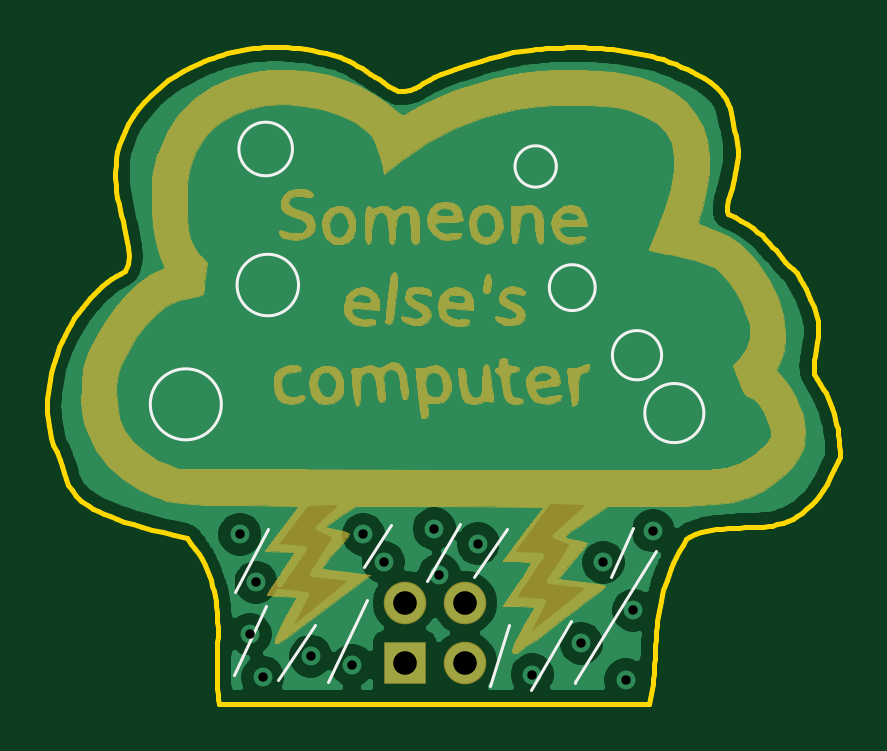
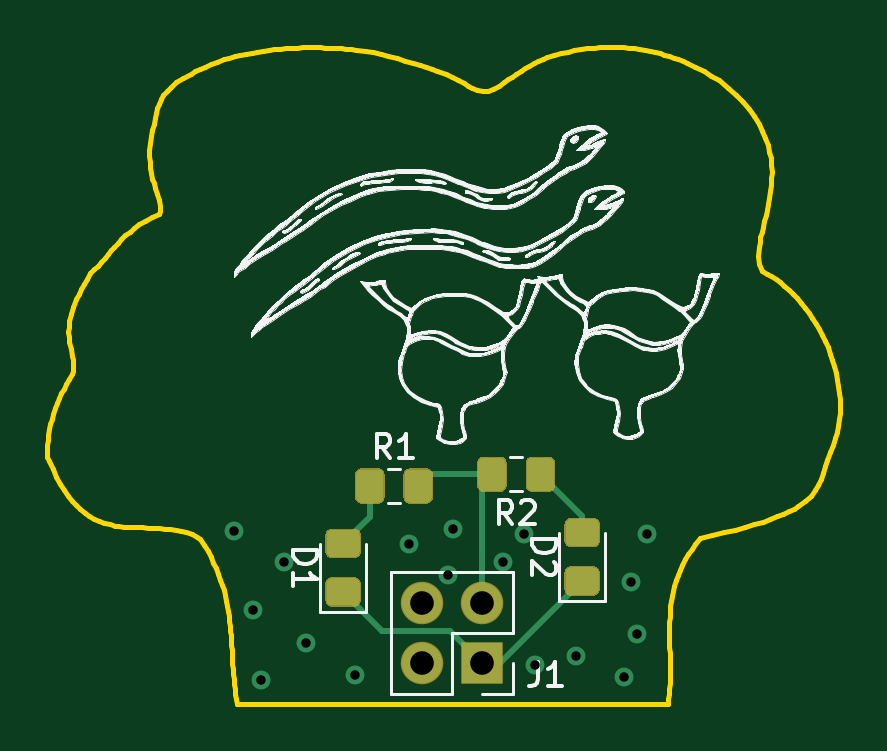
Circuit board: 11 layer files. Board 33.6 x 27.8 mm.
- bottom_copper: cloud-demo-B_Cu.gbl (5231 bytes)
- bottom_mask: cloud-demo-B_Mask.gbs (3414 bytes)
- paste: cloud-demo-B_Paste.gbp (3243 bytes)
- bottom_silk: cloud-demo-B_SilkS.gbo (95284 bytes)
- outline: cloud-demo-Edge_Cuts.gm1 (18075 bytes)
- top_copper: cloud-demo-F_Cu.gtl (63536 bytes)
- top_mask: cloud-demo-F_Mask.gts (64914 bytes)
- paste: cloud-demo-F_Paste.gtp (539 bytes)
- top_silk: cloud-demo-F_SilkS.gto (66071 bytes)
- drill: cloud-demo-NPTH.drl (318 bytes)
- drill: cloud-demo-PTH.drl (675 bytes)

=== bottom_copper: cloud-demo-B_Cu.gbl ===
G04 #@! TF.GenerationSoftware,KiCad,Pcbnew,5.1.6-c6e7f7d~87~ubuntu18.04.1*
G04 #@! TF.CreationDate,2020-07-20T19:22:24+02:00*
G04 #@! TF.ProjectId,cloud-demo,636c6f75-642d-4646-956d-6f2e6b696361,rev?*
G04 #@! TF.SameCoordinates,Original*
G04 #@! TF.FileFunction,Copper,L2,Bot*
G04 #@! TF.FilePolarity,Positive*
%FSLAX46Y46*%
G04 Gerber Fmt 4.6, Leading zero omitted, Abs format (unit mm)*
G04 Created by KiCad (PCBNEW 5.1.6-c6e7f7d~87~ubuntu18.04.1) date 2020-07-20 19:22:24*
%MOMM*%
%LPD*%
G01*
G04 APERTURE LIST*
G04 #@! TA.AperFunction,ComponentPad*
%ADD10O,1.700000X1.700000*%
G04 #@! TD*
G04 #@! TA.AperFunction,ComponentPad*
%ADD11R,1.700000X1.700000*%
G04 #@! TD*
G04 #@! TA.AperFunction,ViaPad*
%ADD12C,0.800000*%
G04 #@! TD*
G04 #@! TA.AperFunction,Conductor*
%ADD13C,0.250000*%
G04 #@! TD*
G04 APERTURE END LIST*
G04 #@! TA.AperFunction,SMDPad,CuDef*
G36*
G01*
X128435000Y-87210001D02*
X128435000Y-86309999D01*
G75*
G02*
X128684999Y-86060000I249999J0D01*
G01*
X129335001Y-86060000D01*
G75*
G02*
X129585000Y-86309999I0J-249999D01*
G01*
X129585000Y-87210001D01*
G75*
G02*
X129335001Y-87460000I-249999J0D01*
G01*
X128684999Y-87460000D01*
G75*
G02*
X128435000Y-87210001I0J249999D01*
G01*
G37*
G04 #@! TD.AperFunction*
G04 #@! TA.AperFunction,SMDPad,CuDef*
G36*
G01*
X126385000Y-87210001D02*
X126385000Y-86309999D01*
G75*
G02*
X126634999Y-86060000I249999J0D01*
G01*
X127285001Y-86060000D01*
G75*
G02*
X127535000Y-86309999I0J-249999D01*
G01*
X127535000Y-87210001D01*
G75*
G02*
X127285001Y-87460000I-249999J0D01*
G01*
X126634999Y-87460000D01*
G75*
G02*
X126385000Y-87210001I0J249999D01*
G01*
G37*
G04 #@! TD.AperFunction*
G04 #@! TA.AperFunction,SMDPad,CuDef*
G36*
G01*
X132705000Y-86809999D02*
X132705000Y-87710001D01*
G75*
G02*
X132455001Y-87960000I-249999J0D01*
G01*
X131804999Y-87960000D01*
G75*
G02*
X131555000Y-87710001I0J249999D01*
G01*
X131555000Y-86809999D01*
G75*
G02*
X131804999Y-86560000I249999J0D01*
G01*
X132455001Y-86560000D01*
G75*
G02*
X132705000Y-86809999I0J-249999D01*
G01*
G37*
G04 #@! TD.AperFunction*
G04 #@! TA.AperFunction,SMDPad,CuDef*
G36*
G01*
X134755000Y-86809999D02*
X134755000Y-87710001D01*
G75*
G02*
X134505001Y-87960000I-249999J0D01*
G01*
X133854999Y-87960000D01*
G75*
G02*
X133605000Y-87710001I0J249999D01*
G01*
X133605000Y-86809999D01*
G75*
G02*
X133854999Y-86560000I249999J0D01*
G01*
X134505001Y-86560000D01*
G75*
G02*
X134755000Y-86809999I0J-249999D01*
G01*
G37*
G04 #@! TD.AperFunction*
G04 #@! TA.AperFunction,SMDPad,CuDef*
G36*
G01*
X125640001Y-89805000D02*
X124739999Y-89805000D01*
G75*
G02*
X124490000Y-89555001I0J249999D01*
G01*
X124490000Y-88904999D01*
G75*
G02*
X124739999Y-88655000I249999J0D01*
G01*
X125640001Y-88655000D01*
G75*
G02*
X125890000Y-88904999I0J-249999D01*
G01*
X125890000Y-89555001D01*
G75*
G02*
X125640001Y-89805000I-249999J0D01*
G01*
G37*
G04 #@! TD.AperFunction*
G04 #@! TA.AperFunction,SMDPad,CuDef*
G36*
G01*
X125640001Y-91855000D02*
X124739999Y-91855000D01*
G75*
G02*
X124490000Y-91605001I0J249999D01*
G01*
X124490000Y-90954999D01*
G75*
G02*
X124739999Y-90705000I249999J0D01*
G01*
X125640001Y-90705000D01*
G75*
G02*
X125890000Y-90954999I0J-249999D01*
G01*
X125890000Y-91605001D01*
G75*
G02*
X125640001Y-91855000I-249999J0D01*
G01*
G37*
G04 #@! TD.AperFunction*
G04 #@! TA.AperFunction,SMDPad,CuDef*
G36*
G01*
X135760001Y-90265000D02*
X134859999Y-90265000D01*
G75*
G02*
X134610000Y-90015001I0J249999D01*
G01*
X134610000Y-89364999D01*
G75*
G02*
X134859999Y-89115000I249999J0D01*
G01*
X135760001Y-89115000D01*
G75*
G02*
X136010000Y-89364999I0J-249999D01*
G01*
X136010000Y-90015001D01*
G75*
G02*
X135760001Y-90265000I-249999J0D01*
G01*
G37*
G04 #@! TD.AperFunction*
G04 #@! TA.AperFunction,SMDPad,CuDef*
G36*
G01*
X135760001Y-92315000D02*
X134859999Y-92315000D01*
G75*
G02*
X134610000Y-92065001I0J249999D01*
G01*
X134610000Y-91414999D01*
G75*
G02*
X134859999Y-91165000I249999J0D01*
G01*
X135760001Y-91165000D01*
G75*
G02*
X136010000Y-91414999I0J-249999D01*
G01*
X136010000Y-92065001D01*
G75*
G02*
X135760001Y-92315000I-249999J0D01*
G01*
G37*
G04 #@! TD.AperFunction*
D10*
X131970000Y-92210000D03*
X129430000Y-92210000D03*
X131970000Y-94750000D03*
D11*
X129430000Y-94750000D03*
D12*
X139940000Y-89160000D03*
X137830000Y-90490000D03*
X139110000Y-92520000D03*
X134820000Y-95240000D03*
X136900000Y-93920000D03*
X138790000Y-95460000D03*
X130670000Y-89060000D03*
X132530000Y-89700000D03*
X127670000Y-89310000D03*
X122450000Y-89310000D03*
X122880000Y-93530000D03*
X123130000Y-91340000D03*
X125450000Y-94460000D03*
X123410000Y-95350000D03*
X130890000Y-91020000D03*
X127200000Y-94850000D03*
X128530000Y-90490000D03*
D13*
X134180000Y-88560000D02*
X135310000Y-89690000D01*
X134180000Y-87260000D02*
X134180000Y-88560000D01*
X130794999Y-93385001D02*
X129430000Y-94750000D01*
X133664999Y-93385001D02*
X130794999Y-93385001D01*
X135310000Y-91740000D02*
X133664999Y-93385001D01*
X128660000Y-94750000D02*
X125190000Y-91280000D01*
X129430000Y-94750000D02*
X128660000Y-94750000D01*
X125190000Y-88530000D02*
X126960000Y-86760000D01*
X125190000Y-89230000D02*
X125190000Y-88530000D01*
X129430000Y-87180000D02*
X129010000Y-86760000D01*
X129430000Y-92210000D02*
X129430000Y-87180000D01*
X131630000Y-86760000D02*
X132130000Y-87260000D01*
X129010000Y-86760000D02*
X131630000Y-86760000D01*
M02*

=== bottom_mask: cloud-demo-B_Mask.gbs ===
G04 #@! TF.GenerationSoftware,KiCad,Pcbnew,5.1.6-c6e7f7d~87~ubuntu18.04.1*
G04 #@! TF.CreationDate,2020-07-20T19:22:24+02:00*
G04 #@! TF.ProjectId,cloud-demo,636c6f75-642d-4646-956d-6f2e6b696361,rev?*
G04 #@! TF.SameCoordinates,Original*
G04 #@! TF.FileFunction,Soldermask,Bot*
G04 #@! TF.FilePolarity,Negative*
%FSLAX46Y46*%
G04 Gerber Fmt 4.6, Leading zero omitted, Abs format (unit mm)*
G04 Created by KiCad (PCBNEW 5.1.6-c6e7f7d~87~ubuntu18.04.1) date 2020-07-20 19:22:24*
%MOMM*%
%LPD*%
G01*
G04 APERTURE LIST*
%ADD10O,1.800000X1.800000*%
%ADD11R,1.800000X1.800000*%
G04 APERTURE END LIST*
G36*
G01*
X128385000Y-87238262D02*
X128385000Y-86281738D01*
G75*
G02*
X128656738Y-86010000I271738J0D01*
G01*
X129363262Y-86010000D01*
G75*
G02*
X129635000Y-86281738I0J-271738D01*
G01*
X129635000Y-87238262D01*
G75*
G02*
X129363262Y-87510000I-271738J0D01*
G01*
X128656738Y-87510000D01*
G75*
G02*
X128385000Y-87238262I0J271738D01*
G01*
G37*
G36*
G01*
X126335000Y-87238262D02*
X126335000Y-86281738D01*
G75*
G02*
X126606738Y-86010000I271738J0D01*
G01*
X127313262Y-86010000D01*
G75*
G02*
X127585000Y-86281738I0J-271738D01*
G01*
X127585000Y-87238262D01*
G75*
G02*
X127313262Y-87510000I-271738J0D01*
G01*
X126606738Y-87510000D01*
G75*
G02*
X126335000Y-87238262I0J271738D01*
G01*
G37*
G36*
G01*
X132755000Y-86781738D02*
X132755000Y-87738262D01*
G75*
G02*
X132483262Y-88010000I-271738J0D01*
G01*
X131776738Y-88010000D01*
G75*
G02*
X131505000Y-87738262I0J271738D01*
G01*
X131505000Y-86781738D01*
G75*
G02*
X131776738Y-86510000I271738J0D01*
G01*
X132483262Y-86510000D01*
G75*
G02*
X132755000Y-86781738I0J-271738D01*
G01*
G37*
G36*
G01*
X134805000Y-86781738D02*
X134805000Y-87738262D01*
G75*
G02*
X134533262Y-88010000I-271738J0D01*
G01*
X133826738Y-88010000D01*
G75*
G02*
X133555000Y-87738262I0J271738D01*
G01*
X133555000Y-86781738D01*
G75*
G02*
X133826738Y-86510000I271738J0D01*
G01*
X134533262Y-86510000D01*
G75*
G02*
X134805000Y-86781738I0J-271738D01*
G01*
G37*
G36*
G01*
X125668262Y-89855000D02*
X124711738Y-89855000D01*
G75*
G02*
X124440000Y-89583262I0J271738D01*
G01*
X124440000Y-88876738D01*
G75*
G02*
X124711738Y-88605000I271738J0D01*
G01*
X125668262Y-88605000D01*
G75*
G02*
X125940000Y-88876738I0J-271738D01*
G01*
X125940000Y-89583262D01*
G75*
G02*
X125668262Y-89855000I-271738J0D01*
G01*
G37*
G36*
G01*
X125668262Y-91905000D02*
X124711738Y-91905000D01*
G75*
G02*
X124440000Y-91633262I0J271738D01*
G01*
X124440000Y-90926738D01*
G75*
G02*
X124711738Y-90655000I271738J0D01*
G01*
X125668262Y-90655000D01*
G75*
G02*
X125940000Y-90926738I0J-271738D01*
G01*
X125940000Y-91633262D01*
G75*
G02*
X125668262Y-91905000I-271738J0D01*
G01*
G37*
G36*
G01*
X135788262Y-90315000D02*
X134831738Y-90315000D01*
G75*
G02*
X134560000Y-90043262I0J271738D01*
G01*
X134560000Y-89336738D01*
G75*
G02*
X134831738Y-89065000I271738J0D01*
G01*
X135788262Y-89065000D01*
G75*
G02*
X136060000Y-89336738I0J-271738D01*
G01*
X136060000Y-90043262D01*
G75*
G02*
X135788262Y-90315000I-271738J0D01*
G01*
G37*
G36*
G01*
X135788262Y-92365000D02*
X134831738Y-92365000D01*
G75*
G02*
X134560000Y-92093262I0J271738D01*
G01*
X134560000Y-91386738D01*
G75*
G02*
X134831738Y-91115000I271738J0D01*
G01*
X135788262Y-91115000D01*
G75*
G02*
X136060000Y-91386738I0J-271738D01*
G01*
X136060000Y-92093262D01*
G75*
G02*
X135788262Y-92365000I-271738J0D01*
G01*
G37*
D10*
X131970000Y-92210000D03*
X129430000Y-92210000D03*
X131970000Y-94750000D03*
D11*
X129430000Y-94750000D03*
M02*

=== paste: cloud-demo-B_Paste.gbp ===
G04 #@! TF.GenerationSoftware,KiCad,Pcbnew,5.1.6-c6e7f7d~87~ubuntu18.04.1*
G04 #@! TF.CreationDate,2020-07-20T19:22:24+02:00*
G04 #@! TF.ProjectId,cloud-demo,636c6f75-642d-4646-956d-6f2e6b696361,rev?*
G04 #@! TF.SameCoordinates,Original*
G04 #@! TF.FileFunction,Paste,Bot*
G04 #@! TF.FilePolarity,Positive*
%FSLAX46Y46*%
G04 Gerber Fmt 4.6, Leading zero omitted, Abs format (unit mm)*
G04 Created by KiCad (PCBNEW 5.1.6-c6e7f7d~87~ubuntu18.04.1) date 2020-07-20 19:22:24*
%MOMM*%
%LPD*%
G01*
G04 APERTURE LIST*
G04 APERTURE END LIST*
G36*
G01*
X128435000Y-87210001D02*
X128435000Y-86309999D01*
G75*
G02*
X128684999Y-86060000I249999J0D01*
G01*
X129335001Y-86060000D01*
G75*
G02*
X129585000Y-86309999I0J-249999D01*
G01*
X129585000Y-87210001D01*
G75*
G02*
X129335001Y-87460000I-249999J0D01*
G01*
X128684999Y-87460000D01*
G75*
G02*
X128435000Y-87210001I0J249999D01*
G01*
G37*
G36*
G01*
X126385000Y-87210001D02*
X126385000Y-86309999D01*
G75*
G02*
X126634999Y-86060000I249999J0D01*
G01*
X127285001Y-86060000D01*
G75*
G02*
X127535000Y-86309999I0J-249999D01*
G01*
X127535000Y-87210001D01*
G75*
G02*
X127285001Y-87460000I-249999J0D01*
G01*
X126634999Y-87460000D01*
G75*
G02*
X126385000Y-87210001I0J249999D01*
G01*
G37*
G36*
G01*
X132705000Y-86809999D02*
X132705000Y-87710001D01*
G75*
G02*
X132455001Y-87960000I-249999J0D01*
G01*
X131804999Y-87960000D01*
G75*
G02*
X131555000Y-87710001I0J249999D01*
G01*
X131555000Y-86809999D01*
G75*
G02*
X131804999Y-86560000I249999J0D01*
G01*
X132455001Y-86560000D01*
G75*
G02*
X132705000Y-86809999I0J-249999D01*
G01*
G37*
G36*
G01*
X134755000Y-86809999D02*
X134755000Y-87710001D01*
G75*
G02*
X134505001Y-87960000I-249999J0D01*
G01*
X133854999Y-87960000D01*
G75*
G02*
X133605000Y-87710001I0J249999D01*
G01*
X133605000Y-86809999D01*
G75*
G02*
X133854999Y-86560000I249999J0D01*
G01*
X134505001Y-86560000D01*
G75*
G02*
X134755000Y-86809999I0J-249999D01*
G01*
G37*
G36*
G01*
X125640001Y-89805000D02*
X124739999Y-89805000D01*
G75*
G02*
X124490000Y-89555001I0J249999D01*
G01*
X124490000Y-88904999D01*
G75*
G02*
X124739999Y-88655000I249999J0D01*
G01*
X125640001Y-88655000D01*
G75*
G02*
X125890000Y-88904999I0J-249999D01*
G01*
X125890000Y-89555001D01*
G75*
G02*
X125640001Y-89805000I-249999J0D01*
G01*
G37*
G36*
G01*
X125640001Y-91855000D02*
X124739999Y-91855000D01*
G75*
G02*
X124490000Y-91605001I0J249999D01*
G01*
X124490000Y-90954999D01*
G75*
G02*
X124739999Y-90705000I249999J0D01*
G01*
X125640001Y-90705000D01*
G75*
G02*
X125890000Y-90954999I0J-249999D01*
G01*
X125890000Y-91605001D01*
G75*
G02*
X125640001Y-91855000I-249999J0D01*
G01*
G37*
G36*
G01*
X135760001Y-90265000D02*
X134859999Y-90265000D01*
G75*
G02*
X134610000Y-90015001I0J249999D01*
G01*
X134610000Y-89364999D01*
G75*
G02*
X134859999Y-89115000I249999J0D01*
G01*
X135760001Y-89115000D01*
G75*
G02*
X136010000Y-89364999I0J-249999D01*
G01*
X136010000Y-90015001D01*
G75*
G02*
X135760001Y-90265000I-249999J0D01*
G01*
G37*
G36*
G01*
X135760001Y-92315000D02*
X134859999Y-92315000D01*
G75*
G02*
X134610000Y-92065001I0J249999D01*
G01*
X134610000Y-91414999D01*
G75*
G02*
X134859999Y-91165000I249999J0D01*
G01*
X135760001Y-91165000D01*
G75*
G02*
X136010000Y-91414999I0J-249999D01*
G01*
X136010000Y-92065001D01*
G75*
G02*
X135760001Y-92315000I-249999J0D01*
G01*
G37*
M02*

=== bottom_silk: cloud-demo-B_SilkS.gbo (95284 bytes, source omitted) ===
=== outline: cloud-demo-Edge_Cuts.gm1 (18075 bytes, source omitted) ===
=== top_copper: cloud-demo-F_Cu.gtl (63536 bytes, source omitted) ===
=== top_mask: cloud-demo-F_Mask.gts (64914 bytes, source omitted) ===
=== paste: cloud-demo-F_Paste.gtp ===
G04 #@! TF.GenerationSoftware,KiCad,Pcbnew,5.1.6-c6e7f7d~87~ubuntu18.04.1*
G04 #@! TF.CreationDate,2020-07-20T19:22:24+02:00*
G04 #@! TF.ProjectId,cloud-demo,636c6f75-642d-4646-956d-6f2e6b696361,rev?*
G04 #@! TF.SameCoordinates,Original*
G04 #@! TF.FileFunction,Paste,Top*
G04 #@! TF.FilePolarity,Positive*
%FSLAX46Y46*%
G04 Gerber Fmt 4.6, Leading zero omitted, Abs format (unit mm)*
G04 Created by KiCad (PCBNEW 5.1.6-c6e7f7d~87~ubuntu18.04.1) date 2020-07-20 19:22:24*
%MOMM*%
%LPD*%
G01*
G04 APERTURE LIST*
G04 APERTURE END LIST*
M02*

=== top_silk: cloud-demo-F_SilkS.gto (66071 bytes, source omitted) ===
=== drill: cloud-demo-NPTH.drl ===
M48
; DRILL file {KiCad 5.1.6-c6e7f7d~87~ubuntu18.04.1} date Mon Jul 20 19:22:28 2020
; FORMAT={-:-/ absolute / inch / decimal}
; #@! TF.CreationDate,2020-07-20T19:22:28+02:00
; #@! TF.GenerationSoftware,Kicad,Pcbnew,5.1.6-c6e7f7d~87~ubuntu18.04.1
; #@! TF.FileFunction,NonPlated,1,2,NPTH
FMAT,2
INCH
%
G90
G05
T0
M30

=== drill: cloud-demo-PTH.drl ===
M48
; DRILL file {KiCad 5.1.6-c6e7f7d~87~ubuntu18.04.1} date Mon Jul 20 19:22:28 2020
; FORMAT={-:-/ absolute / inch / decimal}
; #@! TF.CreationDate,2020-07-20T19:22:28+02:00
; #@! TF.GenerationSoftware,Kicad,Pcbnew,5.1.6-c6e7f7d~87~ubuntu18.04.1
; #@! TF.FileFunction,Plated,1,2,PTH
FMAT,2
INCH
T1C0.0157
T2C0.0394
%
G90
G05
T1
X4.8209Y-3.5161
X4.8378Y-3.6823
X4.8476Y-3.5961
X4.8587Y-3.7539
X4.939Y-3.7189
X5.0079Y-3.7343
X5.0264Y-3.5161
X5.0602Y-3.5626
X5.1445Y-3.5063
X5.1531Y-3.5835
X5.2177Y-3.5315
X5.3079Y-3.7496
X5.3898Y-3.6976
X5.4264Y-3.5626
X5.4642Y-3.7583
X5.4768Y-3.6425
X5.5094Y-3.5102
T2
X5.0957Y-3.6303
X5.0957Y-3.7303
X5.1957Y-3.6303
X5.1957Y-3.7303
T0
M30

